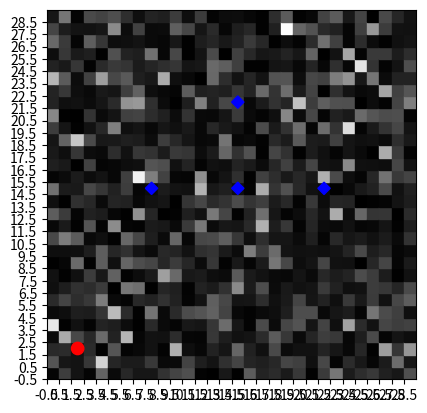

Here is the Python script that generated this plot: (Note: this script raises an exception after producing the figure.)
import numpy as np
import matplotlib.pyplot as plt 
import matplotlib.patches as shapes

sensors = [(8, 15),(15, 15),(22, 15),(15, 22)]
def d(p1, p2):
    return abs(p1[0] - p2[0]) + abs(p1[1] - p2[1])

def plot_likelihood(cur_pos, bel, estimated_position=None, log=True, filename=None, title=None, error=True):
    _, ax = plt.subplots()
    bel = bel.copy()

    position_marker = shapes.Circle((cur_pos), radius=0.5, color='red')
    
    print(np.max(bel), np.min(bel))
    
    bel = np.abs(np.log(bel + 1e-12))
    bel /= np.max(bel)

    print(np.max(bel), np.min(bel))
    #plotting beleifs

    for i in range(30):
        for j in range(30):
            c = bel[i, j]
            like_marker = shapes.Rectangle((i-0.5, j-0.5), width=1, height=1, color=f'{c}')
            ax.add_artist(like_marker)
    for sens in sensors:
        x, y = sens
        marker = shapes.Rectangle((x, y - 0.5), width=0.5*np.sqrt(2), height=0.5*np.sqrt(2), angle=45, color='blue')
        ax.add_artist(marker)
    if estimated_position:
        x_est, y_est = estimated_position
        marker = shapes.Rectangle((x_est, y_est - 0.5), width=0.5*np.sqrt(2), height=0.5*np.sqrt(2), angle=45, color='green')
        ax.add_artist(marker)
    ax.set_box_aspect(1)
    ax.add_artist(position_marker)
    ax.set_xlim(-0.5,29.5)
    ax.set_ylim(-0.5, 29.5)
    ax.set_xticks(np.arange(-0.5,29.5,1))
    ax.set_yticks(np.arange(-0.5,29.5,1))
    ax.grid(b=True, which='major')
    ax.set_title(title)
    if(error and estimated_position is not None):
        ax.set_xlabel(f'Manhattan Distance = {d(cur_pos, estimated_position)}')
    if filename:
        plt.savefig(filename)
        plt.close()
    else:
        plt.show()


def plot_paths(true_path, estimated_path, filename=None, title=None):
    assert len(true_path) == len(estimated_path)
    _, ax = plt.subplots(1, 2)

    
    ax[0].set_box_aspect(1)
    ax[1].set_box_aspect(1)
    i = 0
    
    init_pos0 = true_path[i]
    init_pos1 = estimated_path[i]
    marker1 = shapes.Circle(init_pos0, radius=0.5, color='red')
    marker2 = shapes.Circle(init_pos1, radius=0.5, color='blue')

    ax[0].add_artist(marker1)
    ax[1].add_artist(marker2)
    for i in range(1, len(estimated_path)):
        line0 = plt.Line2D((true_path[i-1][0], true_path[i][0]), (true_path[i-1][1], true_path[i][1]))
        line1 = plt.Line2D((estimated_path[i-1][0], estimated_path[i][0]), (estimated_path[i-1][1], estimated_path[i][1]))
        
        ax[0].arrow(true_path[i-1][0], true_path[i-1][1], true_path[i][0]-true_path[i-1][0], true_path[i][1]- true_path[i-1][1], width=0.1, )
        ax[1].arrow(estimated_path[i-1][0], estimated_path[i-1][1], estimated_path[i][0] - estimated_path[i-1][0], estimated_path[i][1] - estimated_path[i-1][1], width=0.1)
        #ax[0].add_artist(arrow0)
        #ax[1].add_artist(arrow1)

    for sens in sensors:
        x, y = sens
        marker = shapes.Rectangle((x, y - 0.5), width=0.5*np.sqrt(2), height=0.5*np.sqrt(2), angle=45, color='blue')
        ax[1].add_artist(marker); 

        marker = shapes.Rectangle((x, y - 0.5), width=0.5*np.sqrt(2), height=0.5*np.sqrt(2), angle=45, color='blue')
        ax[0].add_artist(marker)

    
    ax[0].set_xlim(-0.5,29.5)
    ax[0].set_ylim(-0.5, 29.5)
    ax[0].set_xticks(np.arange(-0.5,29.5,1))
    ax[0].set_yticks(np.arange(-0.5,29.5,1))
    ax[0].grid(b=True, which='major')
    ax[0].set_title('True Positions')
    
    ax[1].set_xlim(-0.5,29.5)
    ax[1].set_ylim(-0.5, 29.5)
    ax[1].set_xticks(np.arange(-0.5,29.5,1))
    ax[1].set_yticks(np.arange(-0.5,29.5,1))
    ax[1].grid(b=True, which='major')
    ax[1].set_title('Estimated Positions')
    
    if filename:
        plt.savefig(filename)
        plt.close()
    else:
        plt.show()


if __name__ == '__main__':
    bel = np.ones((30,30), dtype=np.float64)
    plot_likelihood((2,2), np.random.rand(30, 30))
